Dataset: datasets (GitHub, furqannazuli/datasets). Classes: castor oil plant, dieffenbachia, foxglove, lilies, lily of the valley, oleander, rhubarb, wisteria.

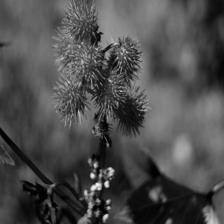
Label: castor oil plant

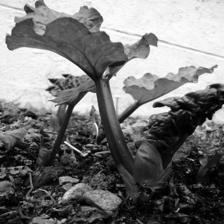
Label: rhubarb

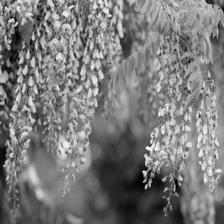
Label: wisteria

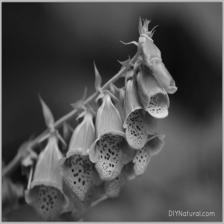
Label: foxglove

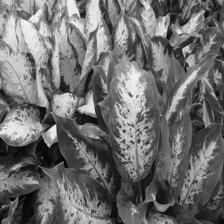
Label: dieffenbachia

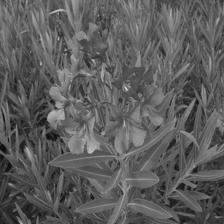
Label: oleander
